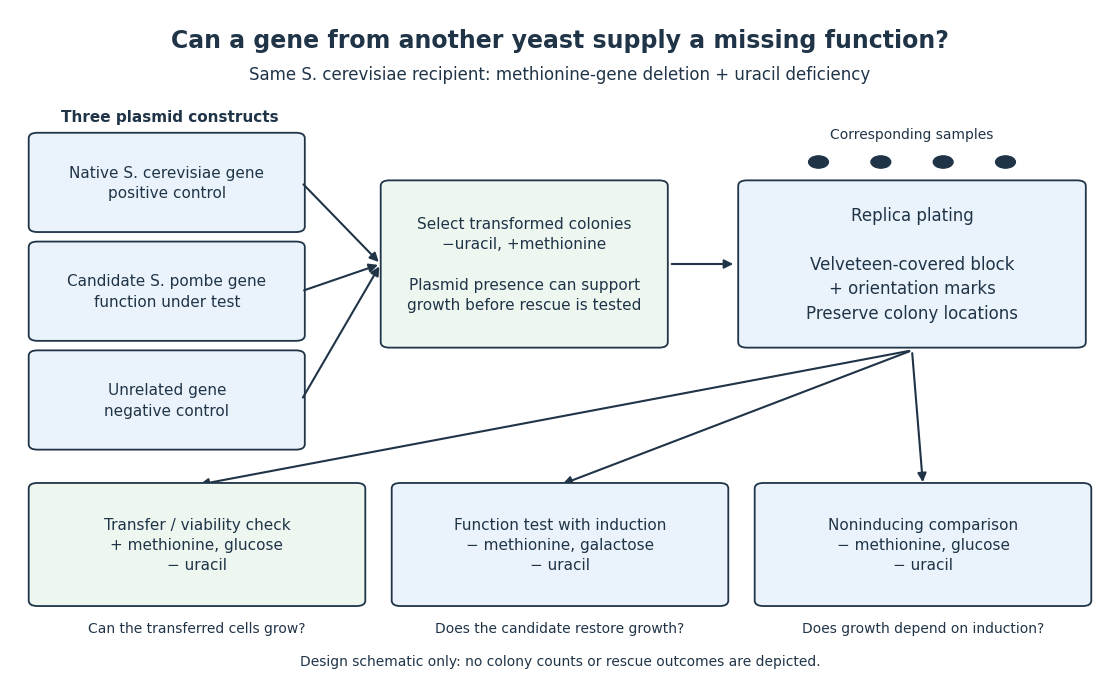

This figure's Python source: (Note: this script raises an exception after producing the figure.)
"""Draw a qualitative yeast complementation design, without simulated growth data.

Run from _media with Python 3.14, matplotlib 3.10.7 and numpy 2.3.5.
The output basename matches this generator and is written to the current directory.
"""

from pathlib import Path

import matplotlib.pyplot as plt
from matplotlib.patches import Circle, FancyArrowPatch, FancyBboxPatch
import numpy as np


def main():
    plt.rcParams.update({"font.family": "DejaVu Sans", "font.size": 11})
    fig, ax = plt.subplots(figsize=(11, 6.8), dpi=100, facecolor="white")
    fig.subplots_adjust(left=0, right=1, bottom=0, top=1)
    ax.set(xlim=(0, 1), ylim=(0, 1))
    ax.axis("off")
    ink, blue, green = "#203448", "#eaf3fb", "#edf6ef"

    def box(x, y, w, h, text, fill=blue, size=11):
        ax.add_patch(FancyBboxPatch((x, y), w, h, boxstyle="round,pad=0.008",
                                   facecolor=fill, edgecolor=ink, linewidth=1.3))
        ax.text(x + w / 2, y + h / 2, text, ha="center", va="center",
                fontsize=size, color=ink, linespacing=1.45)

    def arrow(start, end):
        ax.add_patch(FancyArrowPatch(start, end, arrowstyle="-|>",
                                    mutation_scale=13, color=ink, linewidth=1.5))

    ax.text(.5, .955, "Can a gene from another yeast supply a missing function?",
            ha="center", va="center", fontsize=17, weight="bold", color=ink)
    ax.text(.5, .905, "Same S. cerevisiae recipient: methionine-gene deletion + uracil deficiency",
            ha="center", va="center", fontsize=12, color=ink)

    box(.025, .68, .235, .13, "Native S. cerevisiae gene\npositive control")
    box(.025, .52, .235, .13, "Candidate S. pombe gene\nfunction under test")
    box(.025, .36, .235, .13, "Unrelated gene\nnegative control")
    ax.text(.145, .835, "Three plasmid constructs", ha="center", weight="bold", color=ink)
    box(.345, .51, .245, .23,
        "Select transformed colonies\n−uracil, +methionine\n\nPlasmid presence can support\ngrowth before rescue is tested", green, 11)
    for y in np.array([.745, .585, .425]):
        arrow((.265, y), (.337, .625))
    arrow((.599, .625), (.66, .625))

    box(.67, .51, .3, .23,
        "Replica plating\n\nVelveteen-covered block\n+ orientation marks\nPreserve colony locations", blue, 12)
    for x in np.linspace(.735, .905, 4):
        ax.add_patch(Circle((x, .775), .009, facecolor=ink, edgecolor=ink))
    ax.text(.82, .81, "Corresponding samples", ha="center", color=ink, fontsize=10)

    conditions = [
        (.025, "Transfer / viability check\n+ methionine, glucose\n− uracil", "Can the transferred cells grow?"),
        (.355, "Function test with induction\n− methionine, galactose\n− uracil", "Does the candidate restore growth?"),
        (.685, "Noninducing comparison\n− methionine, glucose\n− uracil", "Does growth depend on induction?"),
    ]
    for x, label, question in conditions:
        arrow((.82, .498), (x + .145, .3))
        box(x, .13, .29, .165, label, green if x == .025 else blue, 11)
        ax.text(x + .145, .09, question, ha="center", va="center", fontsize=10, color=ink)
    ax.text(.5, .035, "Design schematic only: no colony counts or rescue outcomes are depicted.",
            ha="center", fontsize=10, color=ink)
    fig.savefig(Path(__file__).with_suffix(".png").name, facecolor="white", transparent=False)
    plt.close(fig)


if __name__ == "__main__":
    main()
